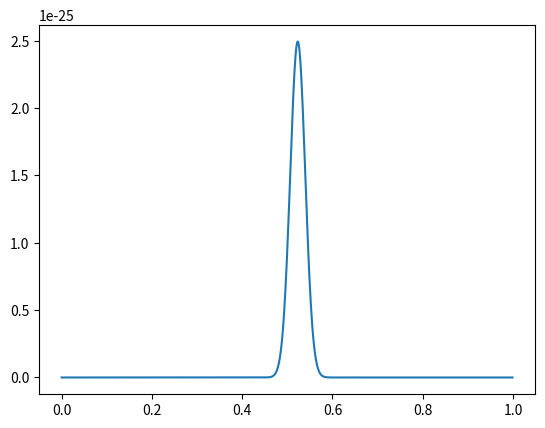
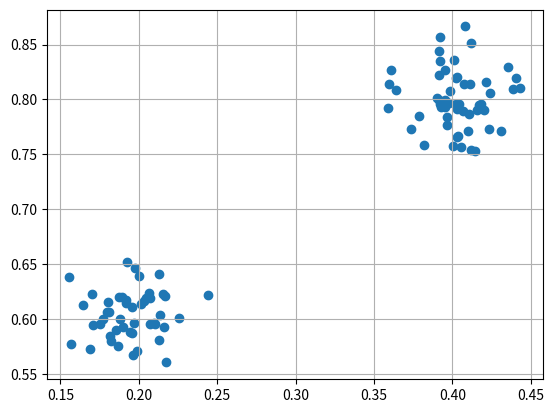

Python code for these plots, in order:
import copy

import numpy as np
from matplotlib import pyplot as plt
from scipy import stats
from scipy.stats import rv_continuous


class MixtureModel(rv_continuous):
    """
    this class creates a mixture of distributions using the scipy random generator library.
    """

    def __init__(self, submodels: list, weights: list, a: int, b: int, *args, **kwargs):
        """
        param: submodels - list of submodels each one a scipy random generator
        param: weights - list of weights for each submodel distribution (how often each
        distribution is chosen)
        """
        super().__init__(*args, **kwargs)
        self.submodels = submodels
        self.a = a
        self.b = b
        # make sure weights always adds up to 1 exactly -
        self.weights = list(np.array(weights) / np.sum(np.array(weights)))
        # add all init variables to _ctor_param , this is used for __deepcopy__ method in scipy
        # for more info see line 618 in _distn_infrastructure.py -
        # https://github.com/scipy/scipy/blob/bf4e01b5862a8f20dd79f799ac2330f40cb93897/scipy
        # /stats/_distn_infrastructure.py#L624
        self._ctor_param["submodels"] = self.submodels
        self._ctor_param["weights"] = self.weights

    def _pdf(self, x, *args):
        """
        this function calculates the pdf based on the input x (np.ndarray)
        this is used by scipy to calculate all other functionalities of the distribtuion
        """
        return sum([submodel.pdf(x) * weight for submodel, weight in zip(self.submodels, self.weights)])

    def rvs(self, size):
        """
        this function chooses random nubmers from the distribution, size is the size of array
        returned
        param: size - number of random numbers to generate
        """
        n_components = len(self.weights)
        submodel_choices = np.random.choice(n_components, size=size, p=self.weights)
        submodel_samples = [submodel.rvs(size=size) for submodel in self.submodels]
        rvs = np.choose(submodel_choices, submodel_samples)
        return rvs


class TruncatedGaussian2D(rv_continuous):
    """
    this class creates a truncated 2d gaussian distribution used for positions or any other 2d
    variable in the simulation
    """

    def __init__(self, submodels: list, a: int, b: int, *args, **kwargs):
        """
        :param submodels - list of submodels each one a scipy random generator. there are 2
        submodels in this case
        """
        super().__init__(*args, **kwargs)
        self.submodels = submodels
        self.a = a
        self.b = b
        # add all init variables to _ctor_param , this is used for __deepcopy__ method in scipy
        # for more info see line 618 in _distn_infrastructure.py -
        # https://github.com/scipy/scipy/blob/bf4e01b5862a8f20dd79f799ac2330f40cb93897/scipy
        # /stats/_distn_infrastructure.py#L624
        self._ctor_param["submodels"] = self.submodels

    def _pdf(self, x: np.ndarray, *args):
        """
        this will return the pdf of the multi variant normal distribution which is close to the
        pdf of the truncated distrubtion that we want
        """
        pdf = np.prod([submodel.pdf(x) for submodel in self.submodels], axis=0)
        return pdf

    def rvs(self, size: int):
        """
        this function calculates n random numbers based on distribution
        return: np.ndarray of size [Size] or random numbers
        :param size - number of random numbers to generate
        """
        submodel_samples = [submodel.rvs(size=size) for submodel in self.submodels]
        rvs = np.array(submodel_samples)
        return rvs


def main():
    # example for creating a 2d truncated gaussian mixture distribution
    # mu and sigma wanted for the x axis mixture distribution
    norm_params_x_n = np.array([[0.2, 0.02], [0.4, 0.02]])
    # mu and sigma wanted for the y axis mixture distribution
    norm_params_y_n = np.array([[0.6, 0.02], [0.8, 0.03]])
    submodels = []
    for i in range(len(norm_params_x_n)):
        gauss_submodel = []
        a = (0 - norm_params_x_n[i][0]) / norm_params_x_n[i][1]
        b = (1 - norm_params_x_n[i][0]) / norm_params_x_n[i][1]
        gauss_submodel.append(
            stats.truncnorm(a, b, norm_params_x_n[i][0], norm_params_x_n[i][1])
        )
        c = (0 - norm_params_y_n[i][0]) / norm_params_y_n[i][1]
        d = (1 - norm_params_y_n[i][0]) / norm_params_y_n[i][1]
        gauss_submodel.append(
            stats.truncnorm(c, d, norm_params_y_n[i][0], norm_params_y_n[i][1])
        )
        truncated_gauss_2d = TruncatedGaussian2D(gauss_submodel, 0, 1)
        submodels.append(truncated_gauss_2d)
    mixture_gauss_2d = MixtureModel(submodels, [0.5, 0.5], 0, 1)
    mix_2 = copy.deepcopy(mixture_gauss_2d)
    mixture_rvs = mixture_gauss_2d.rvs(100)
    x = np.arange(0, 1, 0.001)
    mixture_pdf = mixture_gauss_2d.pdf(x)
    print(mixture_pdf)
    plt.figure()
    plt.plot(x, mixture_pdf)
    plt.figure()
    plt.scatter(mixture_rvs[0, :], mixture_rvs[1, :])
    plt.grid()
    plt.show()

    ###################################################################
    ###################################################################
    # example if you want only 1d truncated gaussian

    # norm_params_n = np.array([[0.2, 0.02],
    #                           [0.4, 0.02],
    #                           [0.6, 0.02],
    #                           [0.8, 0.03]])
    #
    # submodels = []
    # for i in range(len(norm_params_n)):
    #     a = (0 - norm_params_n[i][0]) / norm_params_n[i][1]
    #     b = (1 - norm_params_n[i][0]) / norm_params_n[i][1]
    #     submodels.append(stats.truncnorm(a, b, norm_params_n[i][0], norm_params_n[i][1]))
    # mixture_gaussian_model = MixtureModel(submodels, [0.25, 0.25, 0.25, 0.25])
    # x_axis = np.arange(-1, 1.2, 0.001)
    # mixture_pdf = mixture_gaussian_model.pdf(x_axis)
    # mixture_rvs = mixture_gaussian_model.rvs(1000)
    # plt.scatter(range(mixture_rvs.size), mixture_rvs)
    # plt.grid()
    # plt.figure()
    # plt.plot(x_axis, mixture_pdf)
    # plt.grid()
    # plt.show()


if __name__ == "__main__":
    main()
    print("done!")
